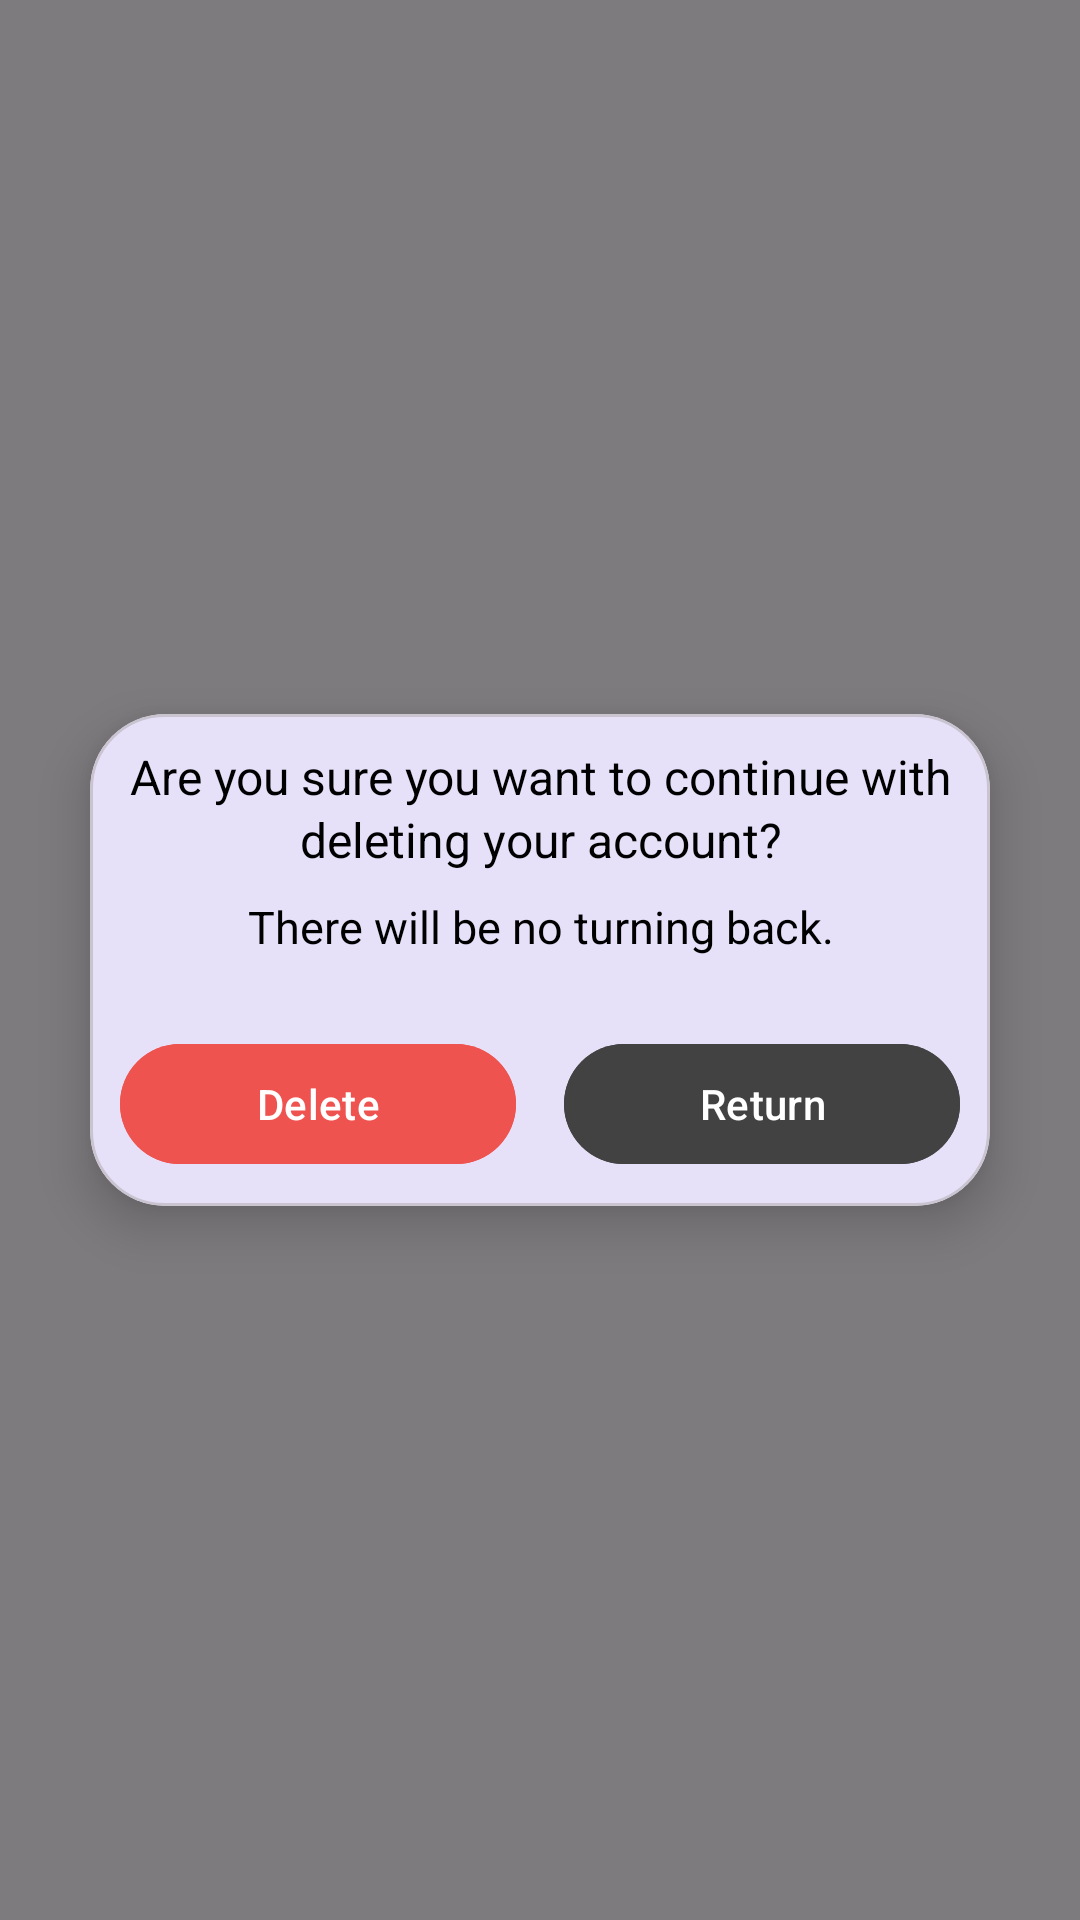

Write the Android layout XML for this screen, with the resource values it uses.
<!-- AndroidManifest.xml: application theme Theme.DeimosEvents -->
<!-- res/layout/remove_profile.xml -->
<?xml version="1.0" encoding="utf-8"?>
<FrameLayout xmlns:android="http://schemas.android.com/apk/res/android"
    xmlns:app="http://schemas.android.com/apk/res-auto"
    android:layout_width="match_parent"
    android:layout_height="match_parent"
    android:background="#80000000"
    android:clickable="true"
    android:focusable="true">

    <com.google.android.material.card.MaterialCardView
        android:id="@+id/delete_card"
        android:layout_width="300dp"
        android:layout_height="wrap_content"
        android:layout_gravity="center"
        android:padding="20dp"
        android:backgroundTint="#E6E0F8"
        android:clickable="false"
        android:focusable="false"
        app:cardCornerRadius="25dp"
        app:cardElevation="10dp">

        <LinearLayout
            android:layout_width="match_parent"
            android:layout_height="wrap_content"
            android:orientation="vertical"
            android:gravity="center"
            android:padding="10dp">

            <TextView
                android:id="@+id/delete_title"
                android:layout_width="match_parent"
                android:layout_height="wrap_content"
                android:text="Are you sure you want to continue with deleting your account?"
                android:textAlignment="center"
                android:textColor="@android:color/black"
                android:textSize="16sp"
                android:lineSpacingExtra="2dp"
                android:layout_marginBottom="8dp"/>

            <TextView
                android:id="@+id/delete_subtitle"
                android:layout_width="match_parent"
                android:layout_height="wrap_content"
                android:text="There will be no turning back."
                android:textAlignment="center"
                android:textColor="@android:color/black"
                android:textSize="15sp"
                android:layout_marginBottom="20dp"/>

            <LinearLayout
                android:layout_width="match_parent"
                android:layout_height="wrap_content"
                android:gravity="center"
                android:orientation="horizontal"
                android:layout_marginTop="5dp">

                <com.google.android.material.button.MaterialButton
                    android:id="@+id/confirm_delete_btn"
                    android:layout_width="0dp"
                    android:layout_height="wrap_content"
                    android:layout_weight="1"
                    android:layout_marginEnd="8dp"
                    android:text="Delete"
                    android:textAllCaps="false"
                    android:textColor="@android:color/white"
                    android:icon="@android:drawable/ic_menu_delete"
                    android:backgroundTint="#EF5350"
                    app:cornerRadius="50dp" />

                <com.google.android.material.button.MaterialButton
                    android:id="@+id/return_btn"
                    android:layout_width="0dp"
                    android:layout_height="wrap_content"
                    android:layout_weight="1"
                    android:layout_marginStart="8dp"
                    android:text="Return"
                    android:textAllCaps="false"
                    android:textColor="@android:color/white"
                    android:backgroundTint="#424242"
                    app:cornerRadius="50dp" />
            </LinearLayout>
        </LinearLayout>
    </com.google.android.material.card.MaterialCardView>
</FrameLayout>
<!-- resources referenced by this layout -->
<resources>
  <style name="Theme.DeimosEvents" parent="Theme.Material3.DayNight">
          <item name="toolbarStyle">@style/header</item>
  
          
          <item name="colorPrimary">@color/title_colour</item>
          <item name="colorPrimaryVariant">@color/purple_700</item>
          <item name="colorOnPrimary">@color/background_colour</item>
          
          <item name="colorSecondary">@color/teal_200</item>
          <item name="colorSecondaryVariant">@color/teal_700</item>
          <item name="colorOnSecondary">@color/black</item>
  
          
          <item name="android:statusBarColor">@color/title_colour</item>
          <item name="android:navigationBarColor">@color/black</item>
          <item name="android:windowOptOutEdgeToEdgeEnforcement" tools:targetApi="35">true</item>
  
          <item name="actionBarSize">100dp</item>
      </style>
  <style name="header" parent="@style/Widget.Material3.Toolbar">
          <item name="titleTextColor">@color/text_colour</item>
          <item name="android:background">@color/title_colour</item>
          <item name="android:height">15dp</item>
          <item name="android:minHeight">15dp</item>
      </style>
  <color name="title_colour">#322F35</color>
  <color name="purple_700">#FF3700B3</color>
  <color name="background_colour">#FEF7FF</color>
  <color name="teal_200">#FF03DAC5</color>
  <color name="teal_700">#FF018786</color>
  <color name="black">#FF000000</color>
  <color name="text_colour">#F5EFF7</color>
</resources>
